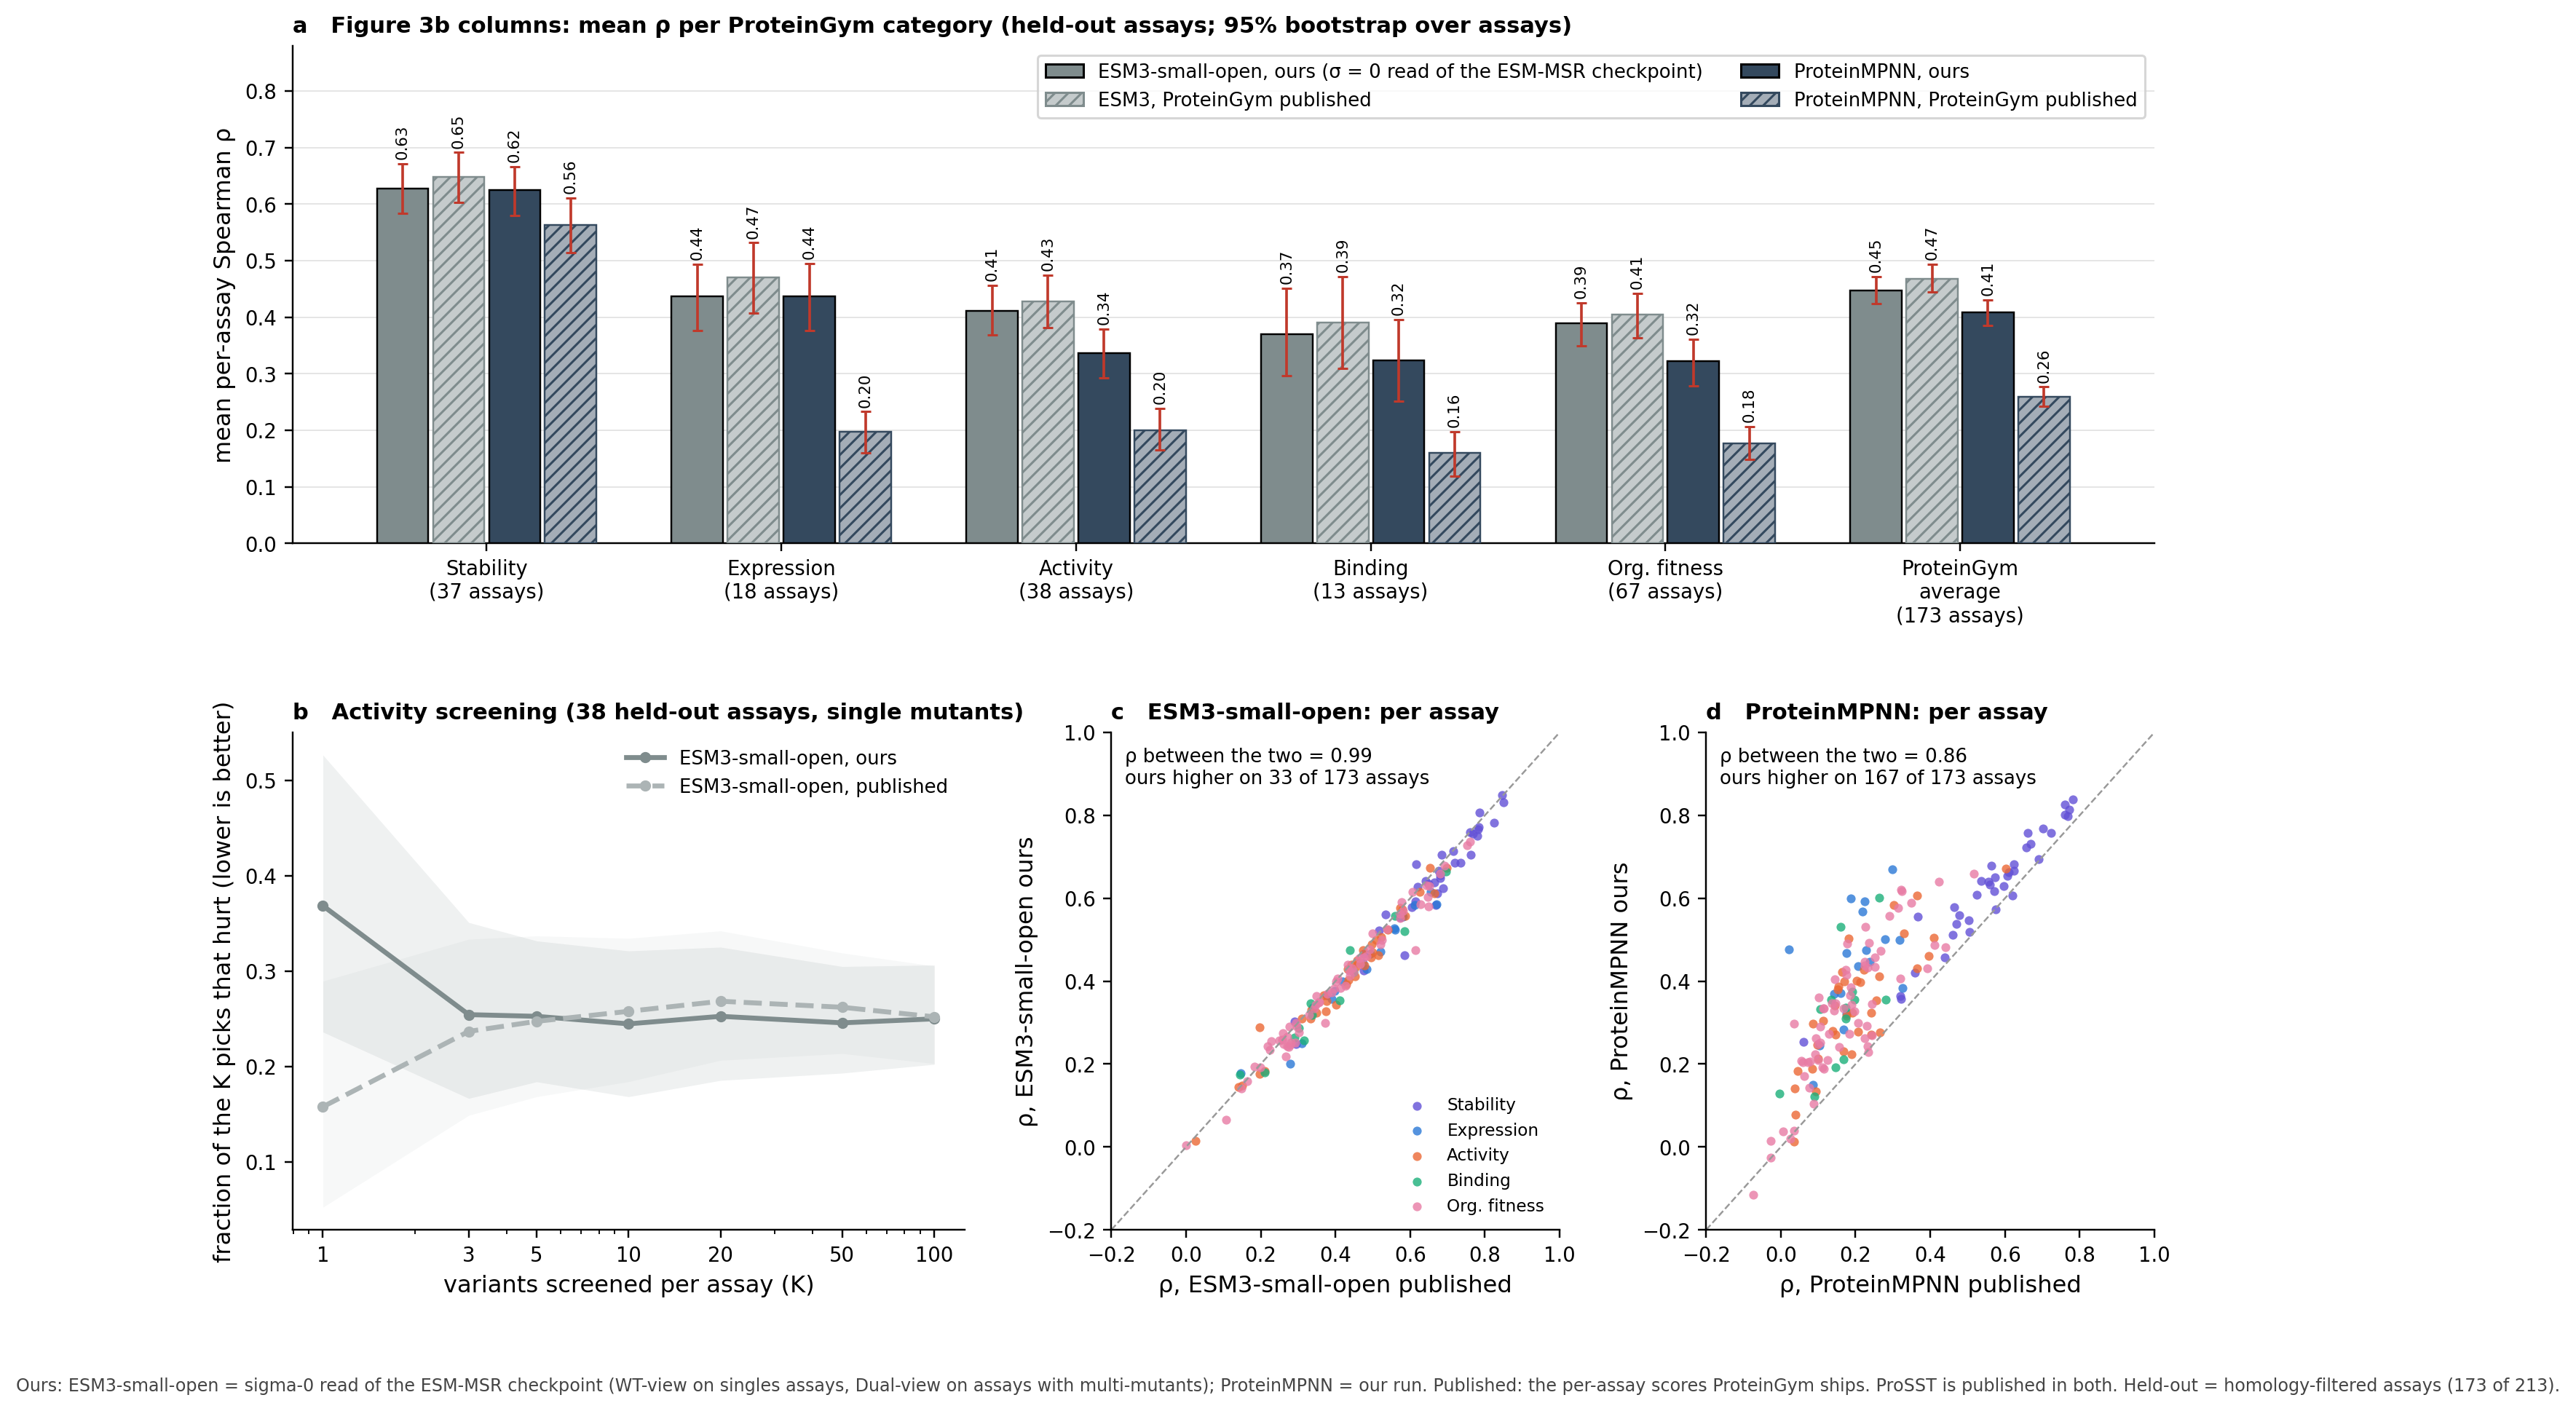

Data behind this chart, as committed beside it:
model, version, column, value, lo, hi, delta_ours_minus_published, delta_lo, delta_hi, n_assays
ESM3-small-open, ours, Stability, 0.6274, 0.5832, 0.6711, -0.0204, -0.0304, -0.0102, 37
ESM3-small-open, published, Stability, 0.6478, 0.6027, 0.6915, -0.0204, -0.0304, -0.0102, 37
ESM3-small-open, ours, Expression, 0.4367, 0.3767, 0.4939, -0.0336, -0.0450, -0.0216, 18
ESM3-small-open, published, Expression, 0.4703, 0.4067, 0.5318, -0.0336, -0.0450, -0.0216, 18
ESM3-small-open, ours, Activity, 0.4110, 0.3686, 0.4560, -0.0165, -0.0239, -0.0079, 38
ESM3-small-open, published, Activity, 0.4274, 0.3816, 0.4739, -0.0165, -0.0239, -0.0079, 38
ESM3-small-open, ours, Binding, 0.3706, 0.2966, 0.4514, -0.0198, -0.0364, -0.0034, 13
ESM3-small-open, published, Binding, 0.3904, 0.3093, 0.4722, -0.0198, -0.0364, -0.0034, 13
ESM3-small-open, ours, OrganismalFitness, 0.3898, 0.3494, 0.4257, -0.0155, -0.0217, -0.0101, 67
ESM3-small-open, published, OrganismalFitness, 0.4053, 0.3635, 0.4428, -0.0155, -0.0217, -0.0101, 67
ESM3-small-open, ours, PG avg, 0.4471, 0.4246, 0.4718, -0.0211, -0.0258, -0.0160, 173
ESM3-small-open, published, PG avg, 0.4682, 0.4446, 0.4934, -0.0211, -0.0258, -0.0160, 173
ProteinMPNN, ours, Stability, 0.6247, 0.5795, 0.6664, 0.0615, 0.0489, 0.0748, 37
ProteinMPNN, published, Stability, 0.5632, 0.5139, 0.6109, 0.0615, 0.0489, 0.0748, 37
ProteinMPNN, ours, Expression, 0.4364, 0.3760, 0.4945, 0.2388, 0.1884, 0.2926, 18
ProteinMPNN, published, Expression, 0.1976, 0.1605, 0.2329, 0.2388, 0.1884, 0.2926, 18
ProteinMPNN, ours, Activity, 0.3366, 0.2927, 0.3790, 0.1368, 0.1112, 0.1625, 38
ProteinMPNN, published, Activity, 0.1998, 0.1656, 0.2385, 0.1368, 0.1112, 0.1625, 38
ProteinMPNN, ours, Binding, 0.3234, 0.2515, 0.3958, 0.1633, 0.1107, 0.2148, 13
ProteinMPNN, published, Binding, 0.1600, 0.1188, 0.1972, 0.1633, 0.1107, 0.2148, 13
ProteinMPNN, ours, OrganismalFitness, 0.3228, 0.2792, 0.3608, 0.1456, 0.1235, 0.1671, 67
ProteinMPNN, published, OrganismalFitness, 0.1772, 0.1479, 0.2061, 0.1456, 0.1235, 0.1671, 67
ProteinMPNN, ours, PG avg, 0.4088, 0.3857, 0.4306, 0.1492, 0.1319, 0.1661, 173
ProteinMPNN, published, PG avg, 0.2596, 0.2423, 0.2766, 0.1492, 0.1319, 0.1661, 173
